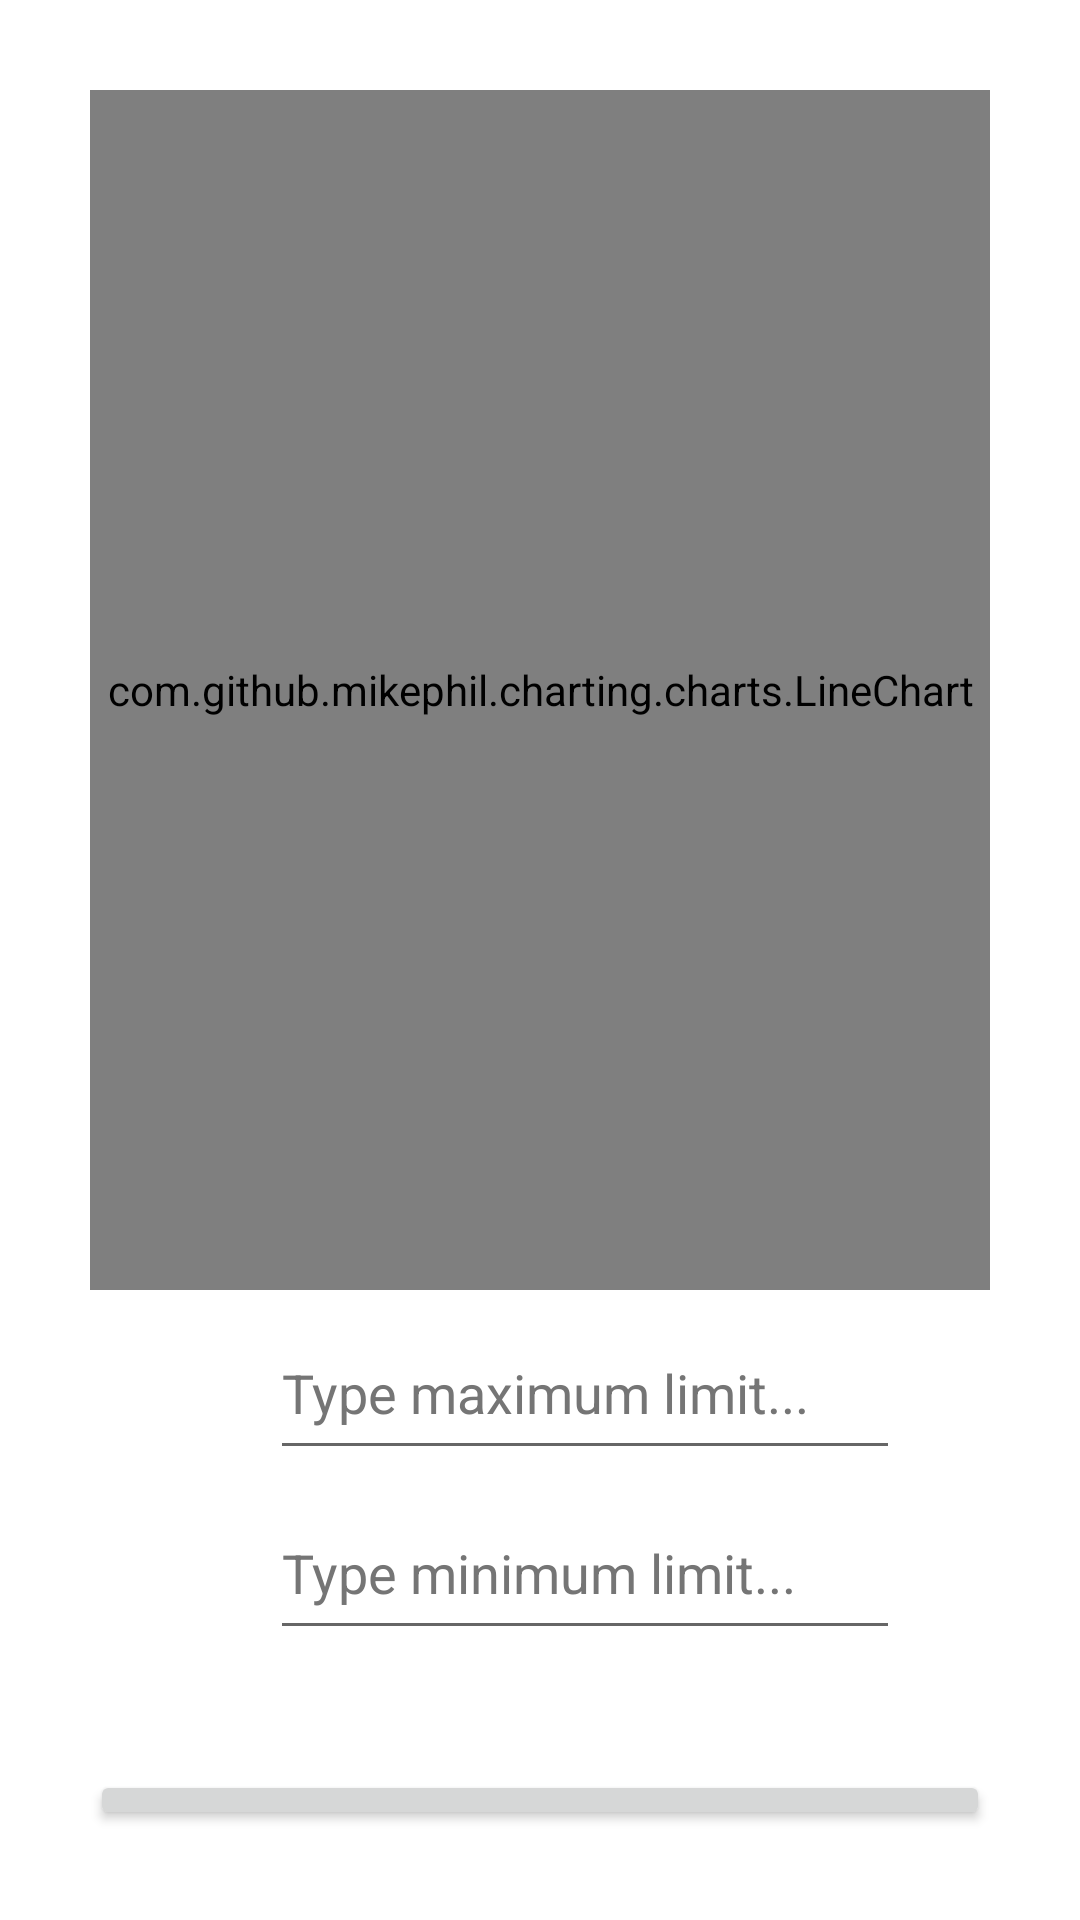

Produce the Android XML layout that renders to this screen, including the resource entries it uses.
<!-- AndroidManifest.xml: application theme Theme.Sensors_M2 -->
<!-- res/layout/humidity_layout.xml -->
<?xml version="1.0" encoding="utf-8"?>
<LinearLayout xmlns:android="http://schemas.android.com/apk/res/android"
    android:layout_width="match_parent"
    android:layout_height="match_parent"
    android:orientation="vertical"
    android:padding="30dp">
    <com.github.mikephil.charting.charts.LineChart
        android:id="@+id/chart"
        android:layout_width="match_parent"
        android:layout_height="400dp" />

    <EditText
        android:id="@+id/inputMaxValue"
        android:layout_width="wrap_content"
        android:layout_height="wrap_content"
        android:layout_alignParentTop="true"
        android:layout_marginStart="60dp"
        android:layout_marginTop="12dp"
        android:autofillHints=""
        android:ems="10"
        android:enabled="true"
        android:gravity="start|top"
        android:hint="Type maximum limit..."
        android:inputType="number"
        android:minHeight="48dp"
        android:textColorHint="#757575" />

    <EditText
        android:id="@+id/inputMinValue"
        android:layout_width="wrap_content"
        android:layout_height="wrap_content"
        android:enabled="true"
        android:layout_marginStart="60dp"
        android:layout_marginTop="12dp"
        android:autofillHints=""
        android:ems="10"
        android:gravity="start|top"
        android:hint="Type minimum limit..."
        android:inputType="number"
        android:minHeight="48dp"
        android:textColorHint="#757575" />

    <Button
        android:id="@+id/validateBtn"
        android:layout_width="match_parent"
        android:layout_height="wrap_content"
        android:layout_marginTop="40dp"
        android:text="Validate data" />

</LinearLayout>
<!-- resources referenced by this layout -->
<resources>
  <style name="Theme.Sensors_M2" parent="Theme.MaterialComponents.DayNight.DarkActionBar">
          
          <item name="colorPrimary">@color/purple_500</item>
          <item name="colorPrimaryVariant">@color/purple_700</item>
          <item name="colorOnPrimary">@color/white</item>
          
          <item name="colorSecondary">@color/teal_200</item>
          <item name="colorSecondaryVariant">@color/teal_700</item>
          <item name="colorOnSecondary">@color/black</item>
          
          <item name="android:statusBarColor" tools:targetApi="l">?attr/colorPrimaryVariant</item>
          
      </style>
  <color name="purple_500">#FF6200EE</color>
  <color name="purple_700">#FF3700B3</color>
  <color name="white">#FFFFFFFF</color>
  <color name="teal_200">#FF03DAC5</color>
  <color name="teal_700">#FF018786</color>
  <color name="black">#FF000000</color>
</resources>
